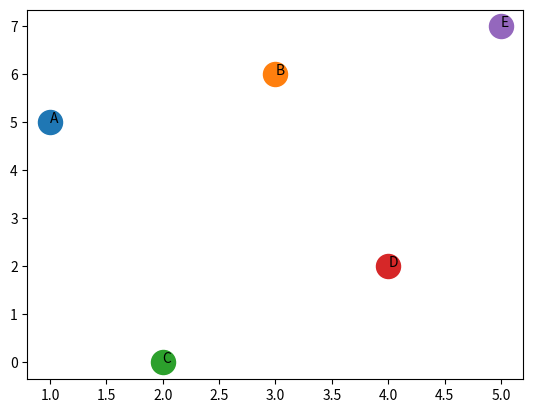

Here is the Python script that generated this plot:
import pprint
import matplotlib.pyplot as plt

class ErrNodoGrafo(Exception):
  def __init__(self, message='nodo no existe en el grafo'):
    super().__init__(message)


class Grafo:
  def __init__(self):
    self.nodos = {}
    self.abiertos = []
    self.cerrados = []

  def add_node(self, nodo, **kargs):
    if nodo in self.nodos: raise ErrNodoGrafo(message="Nodo Ya Existe!!")
    self.nodos[nodo] = {"edges":{}}
    for k,v in kargs.items():
      self.nodos[nodo][k] = v

  def remove_node(self, nodo):
    if nodo not in self.nodos: raise ErrNodoGrafo
    # desconectarme de todos los nodos con los que tengo aristas
    for n in self.nodos[nodo]["edges"]:
      self.nodos[n]["edges"].pop(nodo)
    self.nodos.pop(nodo)

  def set_node_attributes(self, nodo, **kargs):
    for k,v in kargs.items():
      self.nodos[nodo][k] = v

  def get_node_attribute(self, nodo, attribute, default=None):
    ret = self.nodos[nodo].get(attribute, default)
    return ret

  def add_edge(self, nodo1, nodo2, **kargs):
    if nodo1 not in self.nodos or nodo2 not in self.nodos: raise ErrNodoGrafo
    self.nodos[nodo1]["edges"][nodo2] = kargs
    self.nodos[nodo2]["edges"][nodo1] = kargs

  def remove_edge(self, nodo1, nodo2):
    if nodo1 not in self.nodos or nodo2 not in self.nodos: raise ErrNodoGrafo
    self.nodos[nodo1]["edges"].pop(nodo2, None)
    self.nodos[nodo2]["edges"].pop(nodo1, None)

  def set_edge_attributes(self, nodo1, nodo2, **kargs):
    for k,v in kargs.items():
      self.nodos[nodo1]["edges"][nodo2][k] = v

  def get_edge_attribute(self, nodo1, nodo2, attribute, default=None):
    ret = self.nodos[nodo1]["edges"][nodo2].get(attribute, default)
    return ret

  # returna una lista con los nodos conectados
  def adj(self, nodo):
    adyacentes = [n for n in self.nodos[nodo]["edges"]]
    return adyacentes


  def dibuja(self):
    fig, ax = plt.subplots()
    for n in self.nodos:
      x = self.get_node_attribute(n, "x", 0)
      y = self.get_node_attribute(n, "y", 0)
      ax.scatter(x, y, s=300)
      ax.text(x,y, n)



  # quita y devuelve un nodo de abiertos,
  # si modo = profundidad devuelve el último en entrar LIFO
  # si modo = anchura devuelve el primero en entrar (FIFO)
  # .....
  def pop_abiertos(self, modo):
    ret = None
    if modo == "profundidad":
      ret = self.abiertos.pop()
    elif modo == "anchura":
      ret = self.abiertos.pop(0)
    return ret

  # si el nodo es una solución del problema devuelve TRUE
  def es_solucion(self, nodo_actual):
    print(f"Procesando nodo: {nodo_actual}")
    return False

  # devuelve una lista con todos los nodos conectados al nodo actual
  def genera_sucesores(self, nodo_actual):
    return self.adj(nodo_actual)

  # devuelve una lista con los hijos, decidiendo que hacer si ya están en abiertos o cerrados
  def procesa_repetidos(self, hijos_iniciales):
    # print(f"procesa_repetidos: {hijos_iniciales}")
    hijos = [h for h in hijos_iniciales if h not in self.abiertos and h not in self.cerrados]
    return hijos

  # hacer recorridos del grafo en profundidad, anchura, ....
  def recorre_grafo(self, nodo_inicial = None, modo="anchura"):
    self.abiertos = []
    self.cerrados = []

    # si no se proporciona inicial escojo el primero que se creó
    if nodo_inicial is None: nodo_inicial = list(self.nodos.keys())[0]
    # metemos en abiertos el nodo inicial
    self.abiertos.append(nodo_inicial)

    while len(self.abiertos) > 0: # mientras en abiertos existan nodos
      # quitar un nodo
      actual = self.pop_abiertos(modo)

      # mirar si es una solución
      # si tal break
      if self.es_solucion(actual):
        break

      # actual a cerrado
      self.cerrados.append(actual)

      # generar sucesores
      hijos = self.genera_sucesores(actual)

      # que hacer con los repetidos
      hijos = self.procesa_repetidos(hijos)


      # insertar los hijos en abiertos
      for hijo in hijos:
        self.abiertos.append(hijo)

g = Grafo()
g.add_node("A", x=1, y=5)
g.add_node("B", x=3, y=6)
g.add_node("C", x=2, y=0)
g.add_node("D", x=4, y=2)
g.add_node("E", x=5, y=7)
g.add_edge("A", "B", coste=3)
g.add_edge("A", "C", coste=1)
g.add_edge("B", "C", coste=7)
g.add_edge("C", "D", coste=2)
g.add_edge("B", "D", coste=5)
g.add_edge("B", "E", coste=1)
g.add_edge("D", "E", coste=7)
pprint.pprint(g.nodos)
g.dibuja()
#pprint.pprint(g.nodos)
#g.recorre_grafo(modo="profundidad")